Run: headless pygame with SDL's dummy video driver; simulated clock (each Clock.tick advances the game by its frame time, no real sleeping); random seed 0; keys injected as events and as key.get_pressed() state; no mouse input.
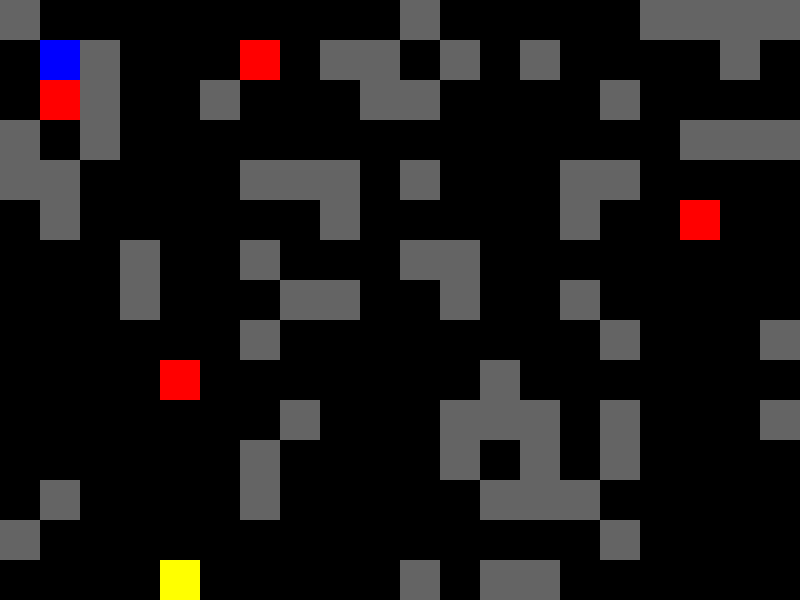
Frame 1 of 1 · flips 1–60 · no input (game ended)

The pygame program that drew these frames:

import pygame
import sys
import random

# Constants
SCREEN_WIDTH = 800
SCREEN_HEIGHT = 600
FPS = 60
TILE_SIZE = 40

# Colors
BLACK = (0, 0, 0)
WHITE = (255, 255, 255)
GRAY = (100, 100, 100)
BLUE = (0, 0, 255)
RED = (255, 0, 0)
YELLOW = (255, 255, 0)

# Initialize screen
pygame.init()
screen = pygame.display.set_mode((SCREEN_WIDTH, SCREEN_HEIGHT))
pygame.display.set_caption("Adventure Labyrinth")

# Clock for controlling frame rate
clock = pygame.time.Clock()

# Player setup
player_pos = [TILE_SIZE, TILE_SIZE]
player_color = BLUE
player_speed = 5

# Maze setup (placeholder for dynamic maze generation)
maze = [[1 if random.random() > 0.8 else 0 for _ in range(SCREEN_WIDTH // TILE_SIZE)] for _ in range(SCREEN_HEIGHT // TILE_SIZE)]

# Mustard setup
mustard_color = YELLOW
mustard_pos = (
    random.randint(0, SCREEN_WIDTH // TILE_SIZE - 1) * TILE_SIZE,
    random.randint(0, SCREEN_HEIGHT // TILE_SIZE - 1) * TILE_SIZE
)

# Monster setup
monster_color = RED
monster_positions = [
    [random.randint(0, SCREEN_WIDTH // TILE_SIZE - 1) * TILE_SIZE,
     random.randint(0, SCREEN_HEIGHT // TILE_SIZE - 1) * TILE_SIZE]
    for _ in range(5)
]
monster_speed = 2

def check_collision(pos1, pos2):
    """Check if two positions collide."""
    return pos1[0] == pos2[0] and pos1[1] == pos2[1]

def main():
    running = True
    while running:
        # Event handling
        for event in pygame.event.get():
            if event.type == pygame.QUIT:
                running = False

        # Player movement
        global player_pos
        keys = pygame.key.get_pressed()
        new_player_pos = player_pos[:]
        if keys[pygame.K_UP] and player_pos[1] > 0:
            new_player_pos[1] -= player_speed
        if keys[pygame.K_DOWN] and player_pos[1] < SCREEN_HEIGHT - TILE_SIZE:
            new_player_pos[1] += player_speed
        if keys[pygame.K_LEFT] and player_pos[0] > 0:
            new_player_pos[0] -= player_speed
        if keys[pygame.K_RIGHT] and player_pos[0] < SCREEN_WIDTH - TILE_SIZE:
            new_player_pos[0] += player_speed

        # Check collision with maze walls
        player_tile_x = new_player_pos[0] // TILE_SIZE
        player_tile_y = new_player_pos[1] // TILE_SIZE
        if maze[player_tile_y][player_tile_x] == 0:
            player_pos = new_player_pos

        # Monster movement (simple AI to chase player)
        for monster_pos in monster_positions:
            if monster_pos[0] < player_pos[0]:
                monster_pos[0] += monster_speed
            elif monster_pos[0] > player_pos[0]:
                monster_pos[0] -= monster_speed
            if monster_pos[1] < player_pos[1]:
                monster_pos[1] += monster_speed
            elif monster_pos[1] > player_pos[1]:
                monster_pos[1] -= monster_speed

        # Check collisions
        for monster_pos in monster_positions:
            if check_collision(player_pos, monster_pos):
                print("You were caught by a monster! Game Over.")
                running = False

        if check_collision(player_pos, mustard_pos):
            print("You reached the mustard! You win!")
            running = False

        # Drawing
        screen.fill(BLACK)

        # Draw maze
        for row_idx, row in enumerate(maze):
            for col_idx, tile in enumerate(row):
                if tile == 1:
                    pygame.draw.rect(screen, GRAY, (col_idx * TILE_SIZE, row_idx * TILE_SIZE, TILE_SIZE, TILE_SIZE))

        # Draw mustard
        pygame.draw.rect(screen, mustard_color, (*mustard_pos, TILE_SIZE, TILE_SIZE))

        # Draw monsters
        for monster_pos in monster_positions:
            pygame.draw.rect(screen, monster_color, (*monster_pos, TILE_SIZE, TILE_SIZE))

        # Draw player
        pygame.draw.rect(screen, player_color, (*player_pos, TILE_SIZE, TILE_SIZE))

        # Update display
        pygame.display.flip()

        # Cap the frame rate
        clock.tick(FPS)

    pygame.quit()
    sys.exit()

if __name__ == "__main__":
    main()
